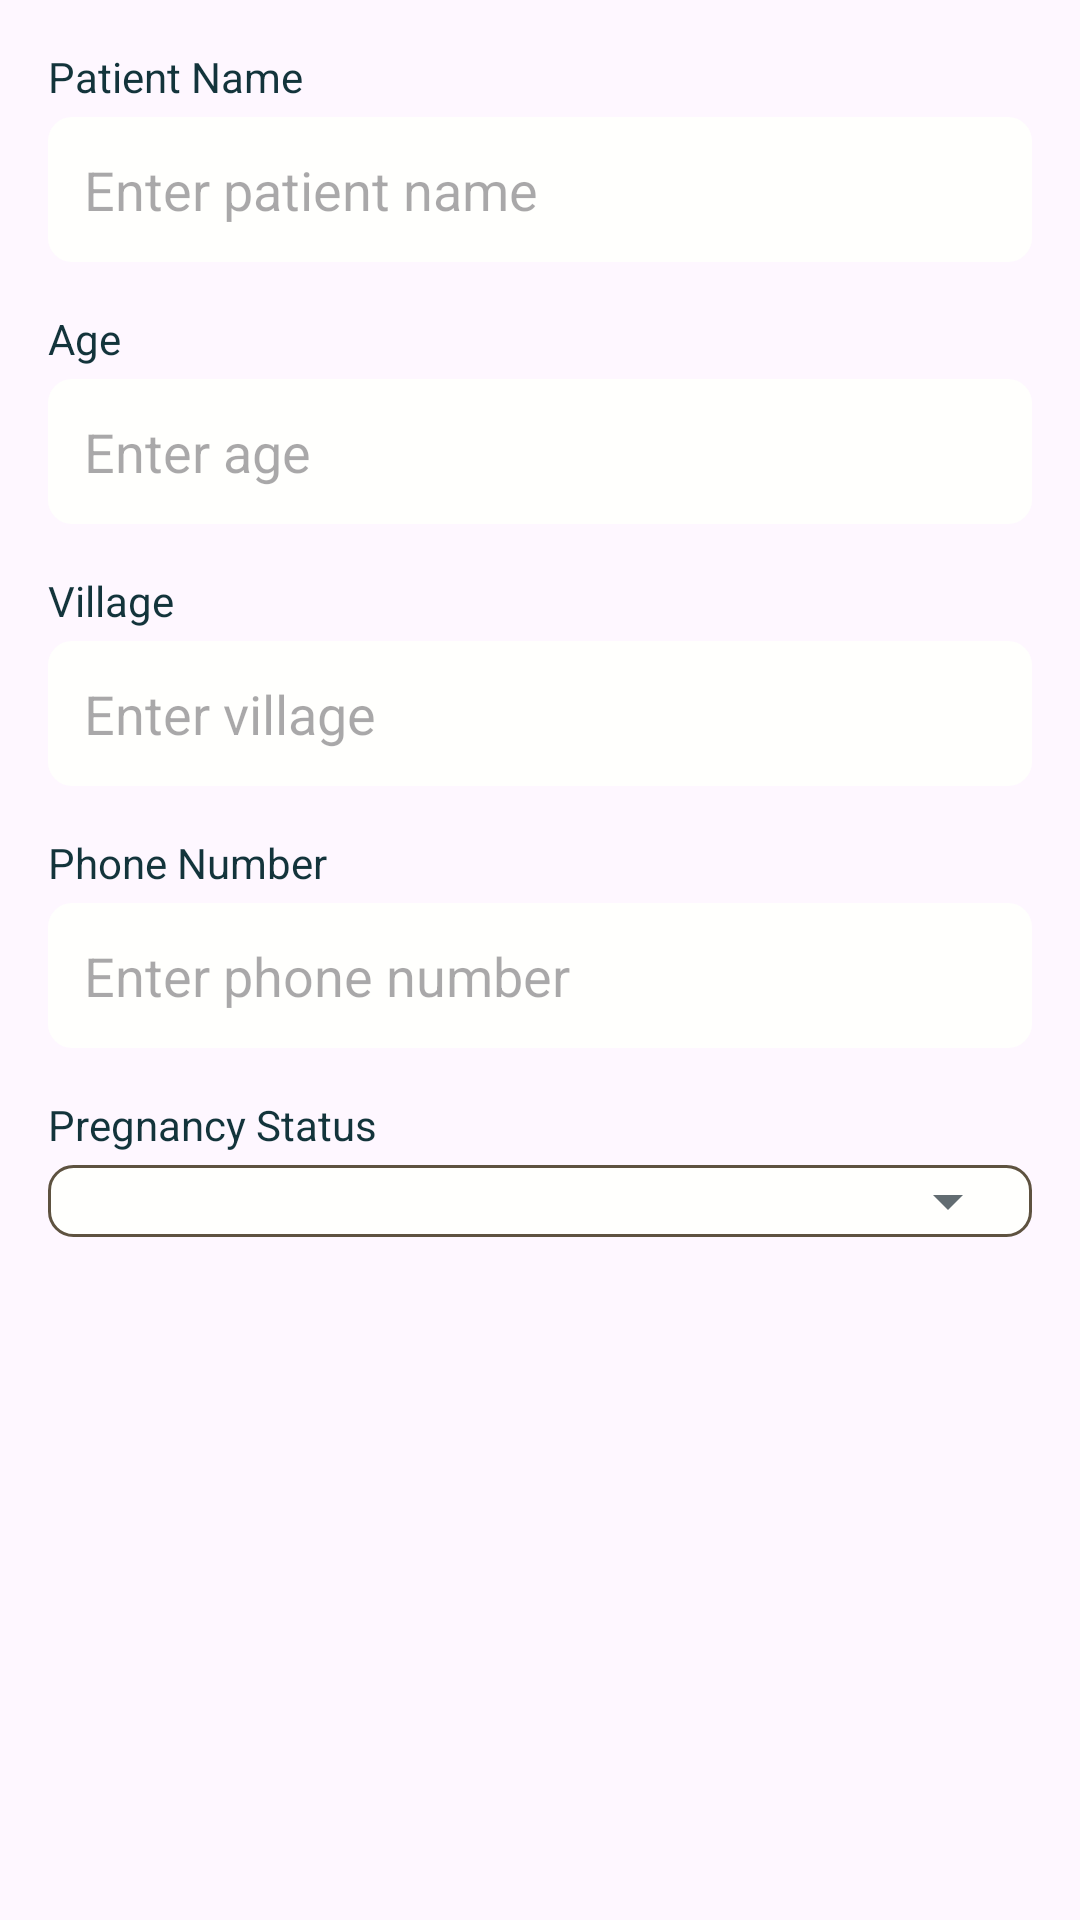

Reconstruct the res/layout file that produces this screen, plus the resources it refers to.
<!-- AndroidManifest.xml: application theme Theme.SihAsha -->
<!-- res/layout/dialog_add_patient.xml -->
<?xml version="1.0" encoding="utf-8"?>
<ScrollView xmlns:android="http://schemas.android.com/apk/res/android"
    android:layout_width="match_parent"
    android:layout_height="wrap_content"
    android:padding="16dp">

    <LinearLayout
        android:layout_width="match_parent"
        android:layout_height="wrap_content"
        android:orientation="vertical">

        <TextView
            android:layout_width="wrap_content"
            android:layout_height="wrap_content"
            android:text="Patient Name"
            android:textSize="14sp"
            android:textColor="@color/color_text"
            android:layout_marginBottom="4dp" />

        <EditText
            android:id="@+id/et_patient_name"
            android:layout_width="match_parent"
            android:layout_height="wrap_content"
            android:hint="Enter patient name"
            android:padding="12dp"
            android:background="@drawable/edit_text_background"
            android:layout_marginBottom="16dp" />

        <TextView
            android:layout_width="wrap_content"
            android:layout_height="wrap_content"
            android:text="Age"
            android:textSize="14sp"
            android:textColor="@color/color_text"
            android:layout_marginBottom="4dp" />

        <EditText
            android:id="@+id/et_patient_age"
            android:layout_width="match_parent"
            android:layout_height="wrap_content"
            android:hint="Enter age"
            android:inputType="number"
            android:padding="12dp"
            android:background="@drawable/edit_text_background"
            android:layout_marginBottom="16dp" />

        <TextView
            android:layout_width="wrap_content"
            android:layout_height="wrap_content"
            android:text="Village"
            android:textSize="14sp"
            android:textColor="@color/color_text"
            android:layout_marginBottom="4dp" />

        <EditText
            android:id="@+id/et_patient_village"
            android:layout_width="match_parent"
            android:layout_height="wrap_content"
            android:hint="Enter village"
            android:padding="12dp"
            android:background="@drawable/edit_text_background"
            android:layout_marginBottom="16dp" />

        <TextView
            android:layout_width="wrap_content"
            android:layout_height="wrap_content"
            android:text="Phone Number"
            android:textSize="14sp"
            android:textColor="@color/color_text"
            android:layout_marginBottom="4dp" />

        <EditText
            android:id="@+id/et_patient_phone"
            android:layout_width="match_parent"
            android:layout_height="wrap_content"
            android:hint="Enter phone number"
            android:inputType="phone"
            android:padding="12dp"
            android:background="@drawable/edit_text_background"
            android:layout_marginBottom="16dp" />

        <TextView
            android:layout_width="wrap_content"
            android:layout_height="wrap_content"
            android:text="Pregnancy Status"
            android:textSize="14sp"
            android:textColor="@color/color_text"
            android:layout_marginBottom="4dp" />

        <Spinner
            android:id="@+id/spinner_pregnancy_status"
            android:layout_width="match_parent"
            android:layout_height="wrap_content"
            android:background="@drawable/spinner_background"
            android:padding="8dp" />

    </LinearLayout>
</ScrollView>
<!-- resources referenced by this layout -->
<resources>
  <color name="color_text">#13343B</color>
  <!-- drawable edit_text_background (drawable) -->
  <selector xmlns:android="http://schemas.android.com/apk/res/android">
      
      <item android:state_focused="true">
          <shape android:shape="rectangle">
              <solid android:color="@color/color_surface" />
              <corners android:radius="8dp" />
              
          </shape>
      </item>
      
      
      <item android:state_enabled="false">
          <shape android:shape="rectangle">
              <solid android:color="@color/color_secondary" />
              <corners android:radius="8dp" />
              
          </shape>
      </item>
      
      
      <item>
          <shape android:shape="rectangle">
              <solid android:color="@color/color_surface" />
              <corners android:radius="8dp" />
             
          </shape>
      </item>
  </selector>
  <!-- drawable spinner_background: vector/xml drawable (drawable, 2026 chars, omitted) -->
  <style name="Theme.SihAsha" parent="Theme.Material3.DayNight.NoActionBar">
          
          <item name="android:windowLayoutInDisplayCutoutMode">shortEdges</item>
          <item name="android:statusBarColor">@android:color/transparent</item>
          <item name="android:navigationBarColor">@android:color/transparent</item>
          <item name="android:windowTranslucentStatus">false</item>
          <item name="android:windowTranslucentNavigation">false</item>
          
          
          <item name="android:editTextColor">@android:color/black</item>
      </style>
  <color name="color_surface">#FFFFFD</color>
  <color name="color_secondary">#5E5240</color>
</resources>
